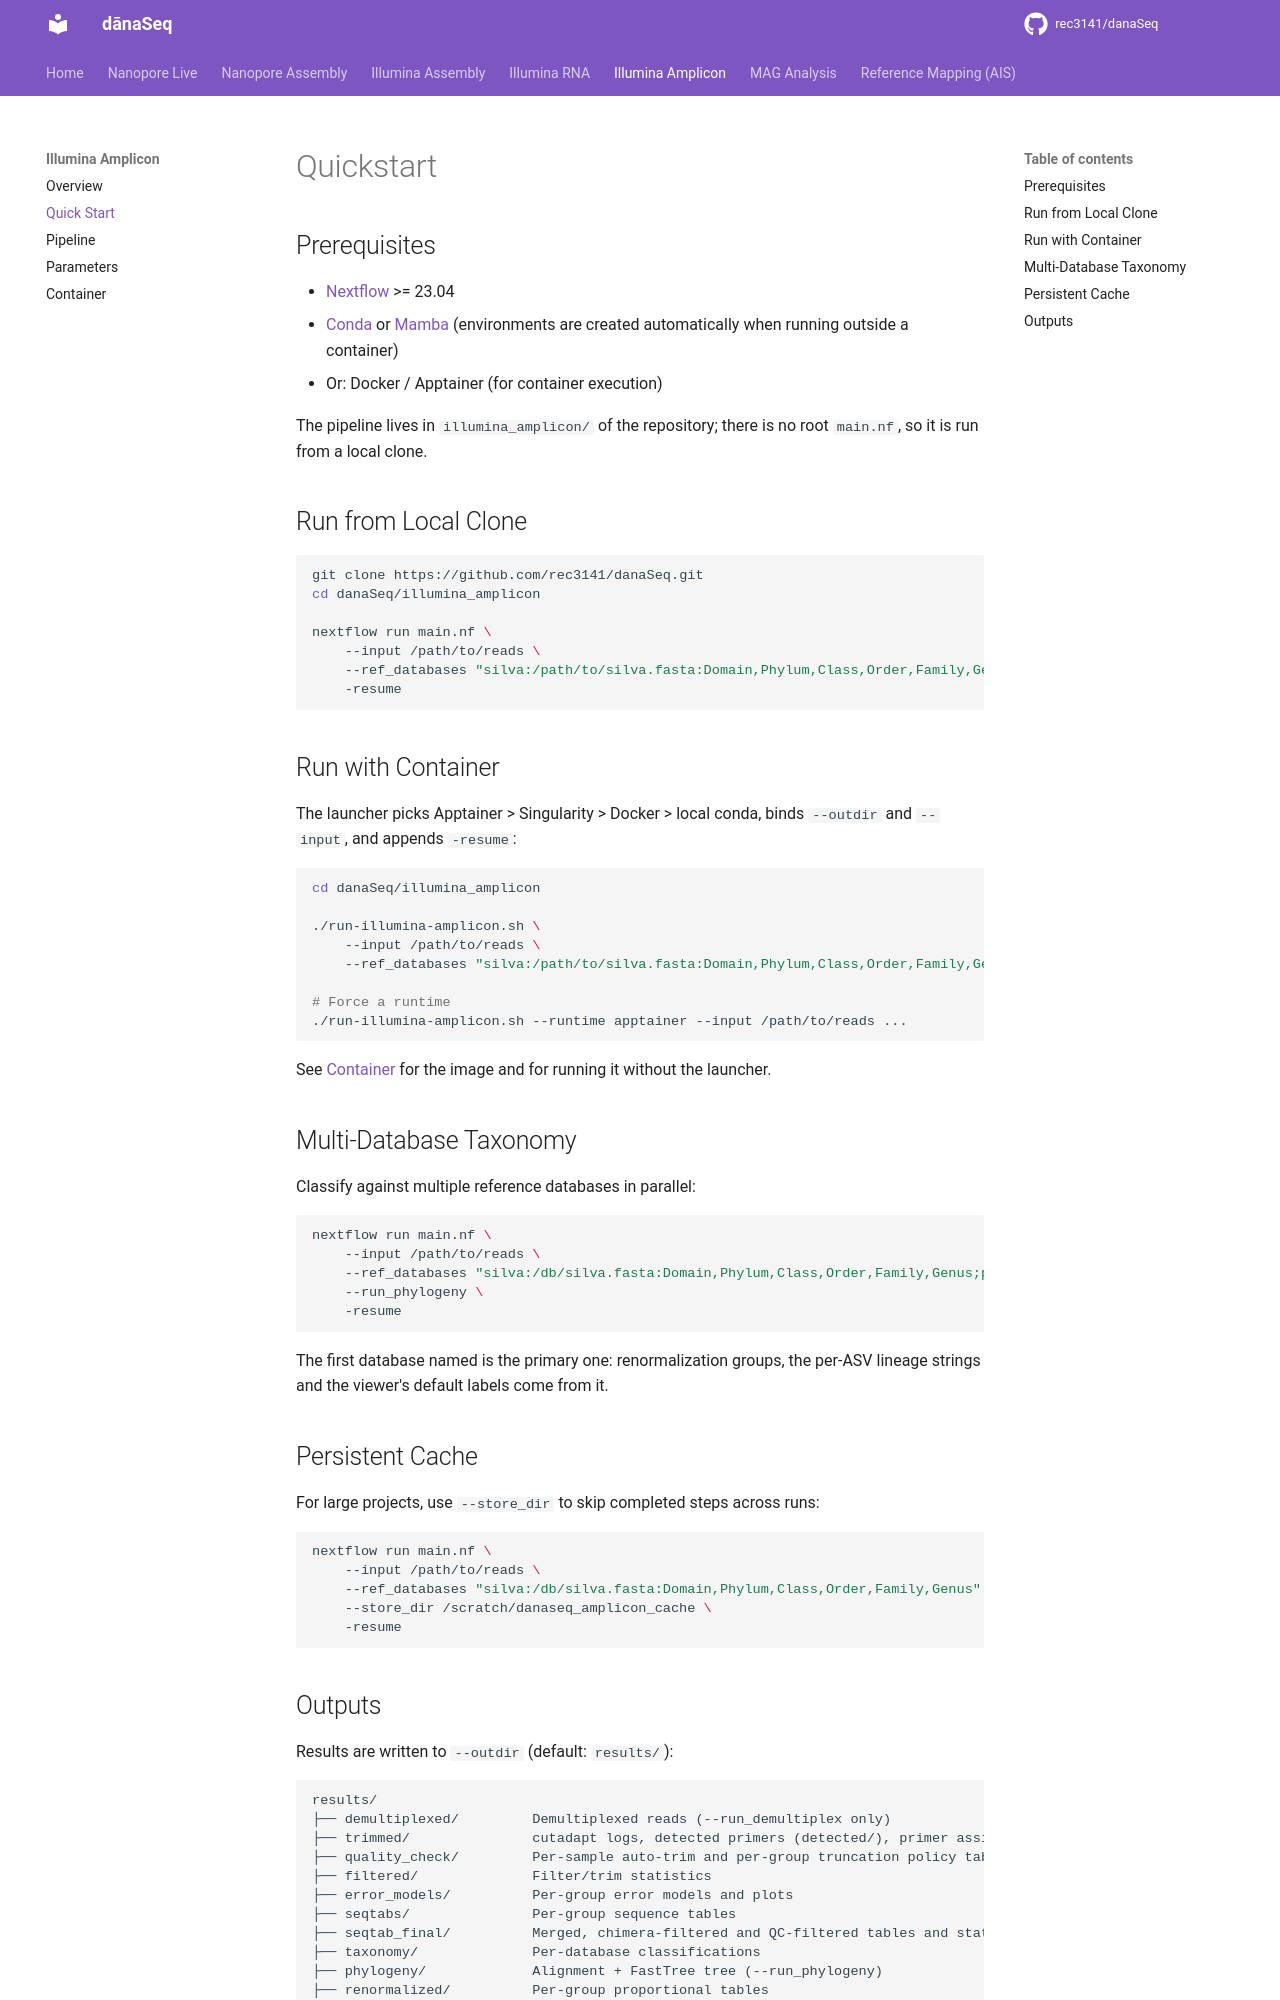

repository: rec3141/danaSeq · page: amplicon/quickstart/index.html · generator: mkdocs

# Quickstart

## Prerequisites

- [Nextflow](https://www.nextflow.io/) >= 23.04
- [Conda](https://docs.conda.io/) or [Mamba](https://mamba.readthedocs.io/) (environments are created automatically when running outside a container)
- Or: Docker / Apptainer (for container execution)

The pipeline lives in `illumina_amplicon/` of the repository; there is no
root `main.nf`, so it is run from a local clone.

## Run from Local Clone

```bash
git clone https://github.com/rec3141/danaSeq.git
cd danaSeq/illumina_amplicon

nextflow run main.nf \
    --input /path/to/reads \
    --ref_databases "silva:/path/to/silva.fasta:Domain,Phylum,Class,Order,Family,Genus" \
    -resume
```

## Run with Container

The launcher picks Apptainer > Singularity > Docker > local conda, binds
`--outdir` and `--input`, and appends `-resume`:

```bash
cd danaSeq/illumina_amplicon

./run-illumina-amplicon.sh \
    --input /path/to/reads \
    --ref_databases "silva:/path/to/silva.fasta:Domain,Phylum,Class,Order,Family,Genus"

# Force a runtime
./run-illumina-amplicon.sh --runtime apptainer --input /path/to/reads ...
```

See [Container](container.md) for the image and for running it without the
launcher.

## Multi-Database Taxonomy

Classify against multiple reference databases in parallel:

```bash
nextflow run main.nf \
    --input /path/to/reads \
    --ref_databases "silva:/db/silva.fasta:Domain,Phylum,Class,Order,Family,Genus;pr2:/db/pr2.fasta:Domain,Supergroup,Division,Subdivision,Class,Order,Family,Genus,Species" \
    --run_phylogeny \
    -resume
```

The first database named is the primary one: renormalization groups, the
per-ASV lineage strings and the viewer's default labels come from it.

## Persistent Cache

For large projects, use `--store_dir` to skip completed steps across runs:

```bash
nextflow run main.nf \
    --input /path/to/reads \
    --ref_databases "silva:/db/silva.fasta:Domain,Phylum,Class,Order,Family,Genus" \
    --store_dir /scratch/danaseq_amplicon_cache \
    -resume
```
